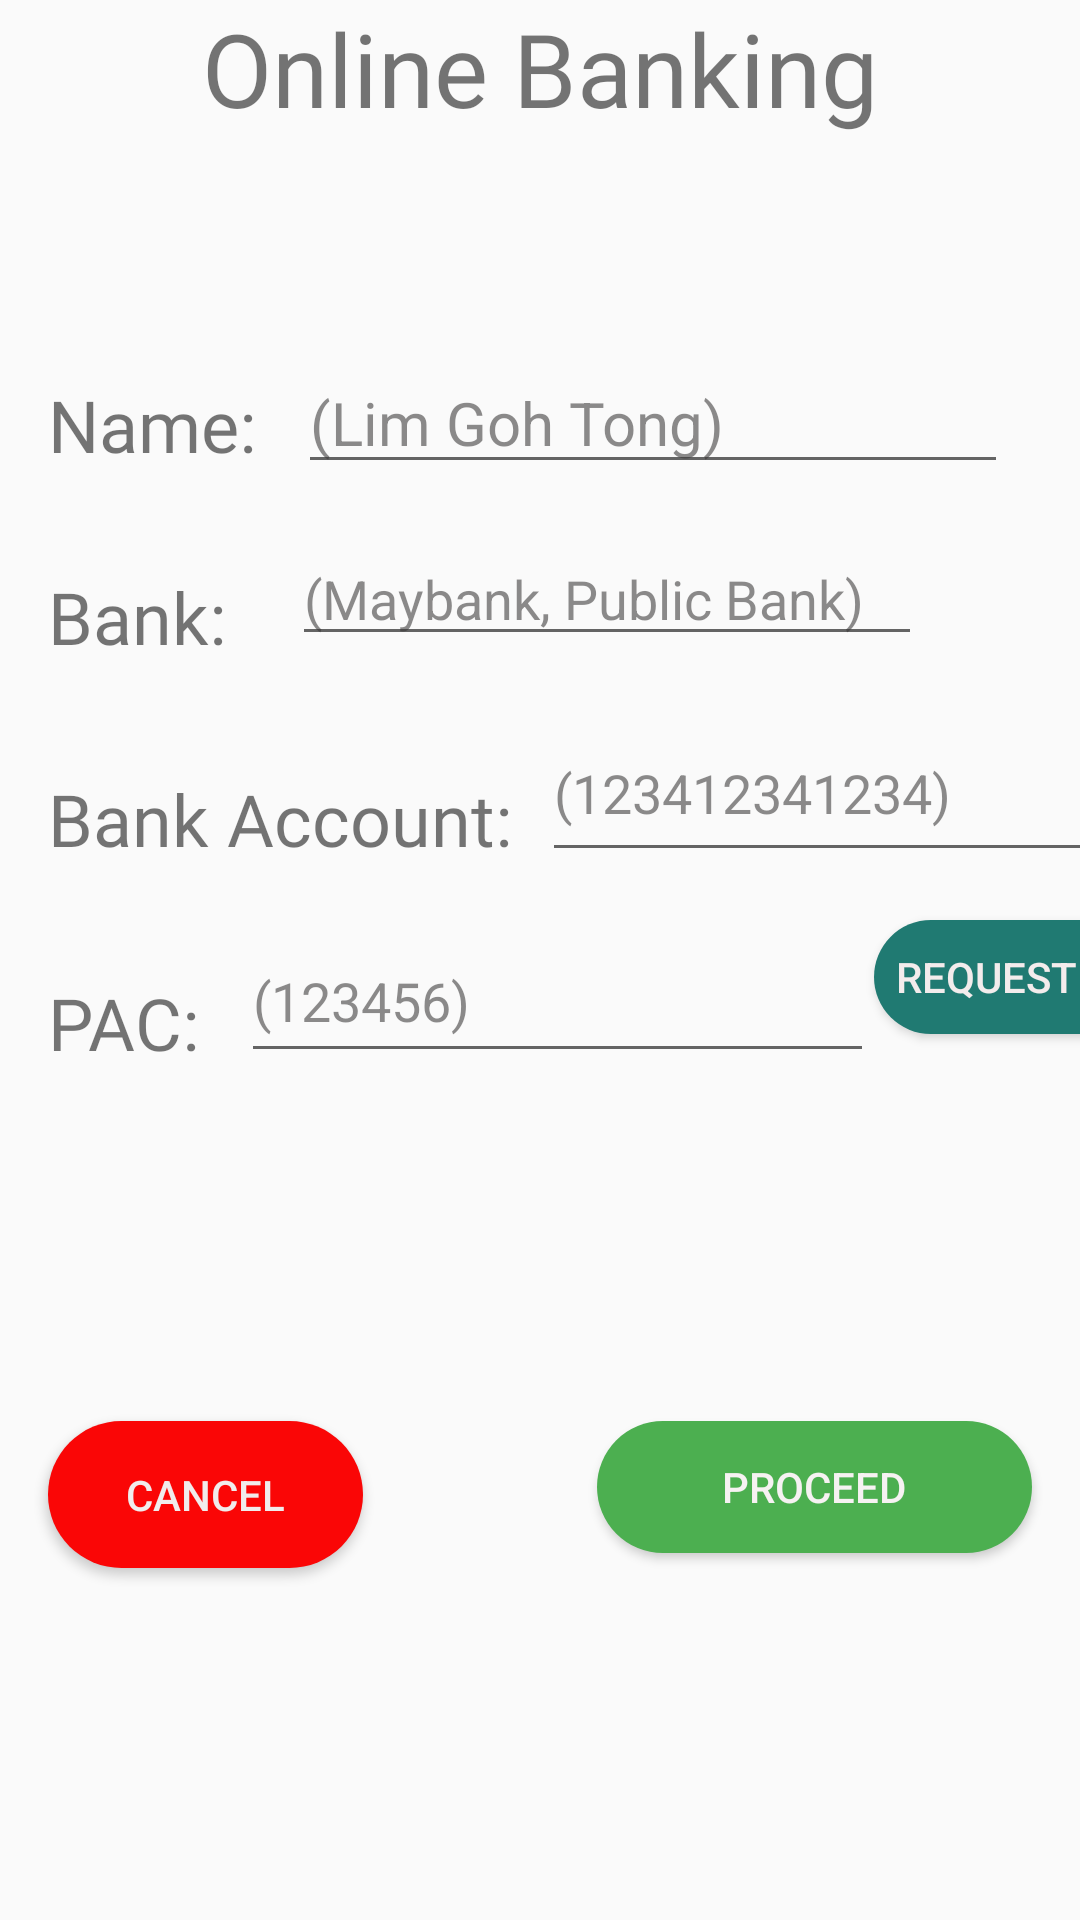

Produce the Android XML layout that renders to this screen, including the resource entries it uses.
<!-- AndroidManifest.xml: application theme Theme.LingoLearn -->
<!-- res/layout/activity_payment_online_banking.xml -->
<?xml version="1.0" encoding="utf-8"?>
<androidx.constraintlayout.widget.ConstraintLayout xmlns:android="http://schemas.android.com/apk/res/android"
    xmlns:app="http://schemas.android.com/apk/res-auto"
    xmlns:tools="http://schemas.android.com/tools"
    android:layout_width="match_parent"
    android:layout_height="match_parent"
    android:background="@drawable/background"
    tools:context=".ui.payment.PaymentOnlineBankingActivity">

    <TextView
        android:id="@+id/payment_bank_title"
        android:layout_width="wrap_content"
        android:layout_height="wrap_content"
        android:fontFamily="@font/audiowide"
        android:text="Online Banking"
        android:textSize="34sp"
        app:layout_constraintEnd_toEndOf="parent"
        app:layout_constraintStart_toStartOf="parent"
        app:layout_constraintTop_toTopOf="parent" />

    <TextView
        android:id="@+id/payment_bank_name_title"
        android:layout_width="wrap_content"
        android:layout_height="wrap_content"
        android:layout_marginTop="80dp"
        android:layout_marginStart="16dp"
        android:fontFamily="@font/allerta"
        android:text="Name: "
        android:textSize="24sp"
        app:layout_constraintStart_toStartOf="parent"
        app:layout_constraintTop_toBottomOf="@+id/payment_bank_title" />

    <TextView
        android:id="@+id/payment_bank_bank_title"
        android:layout_width="wrap_content"
        android:layout_height="wrap_content"
        android:layout_marginTop="28dp"
        android:layout_marginStart="16dp"
        android:fontFamily="@font/allerta"
        android:text="Bank: "
        android:textSize="24sp"
        app:layout_constraintStart_toStartOf="parent"
        app:layout_constraintTop_toBottomOf="@+id/payment_bank_name_in" />

    <TextView
        android:id="@+id/payment_bank_bank_acc_title"
        android:layout_width="wrap_content"
        android:layout_height="wrap_content"
        android:layout_marginTop="38dp"
        android:layout_marginStart="16dp"
        android:fontFamily="@font/allerta"
        android:text="Bank Account: "
        android:textSize="24sp"
        app:layout_constraintStart_toStartOf="parent"
        app:layout_constraintTop_toBottomOf="@+id/payment_bank_bank_in" />

    <TextView
        android:id="@+id/payment_bank_pac_title"
        android:layout_width="wrap_content"
        android:layout_height="wrap_content"
        android:layout_marginTop="34dp"
        android:layout_marginStart="16dp"
        android:fontFamily="@font/allerta"
        android:text="PAC: "
        android:textSize="24sp"
        app:layout_constraintStart_toStartOf="parent"
        app:layout_constraintTop_toBottomOf="@+id/payment_bank_bank_acc_in" />

    <Button
        android:id="@+id/payment_bank_cancel_btn"
        android:layout_width="105dp"
        android:layout_height="49dp"
        android:layout_marginTop="116dp"
        android:layout_marginStart="16dp"
        android:background="@drawable/round_btn"
        android:backgroundTint="#FA0606"
        android:text="Cancel"
        android:textColor="#F1ECEC"
        app:layout_constraintStart_toStartOf="parent"
        app:layout_constraintTop_toBottomOf="@+id/payment_bank_pac_in" />

    <Button
        android:id="@+id/payment_bank_proceed_btn"
        android:layout_width="145dp"
        android:layout_height="44dp"
        android:layout_marginTop="116dp"
        android:layout_marginEnd="16dp"
        android:background="@drawable/round_btn"
        android:backgroundTint="#4CAF50"
        android:text="Proceed"
        android:textColor="#F6F2F2"
        app:layout_constraintEnd_toEndOf="parent"
        app:layout_constraintTop_toBottomOf="@+id/payment_bank_pac_in" />

    <EditText
        android:id="@+id/payment_bank_name_in"
        android:layout_width="wrap_content"
        android:layout_height="wrap_content"
        android:layout_marginStart="8dp"
        android:layout_marginTop="72dp"
        android:ems="10"
        android:hint="(Lim Goh Tong)"
        android:inputType="text"
        android:textColorHint="#94393737"
        android:textSize="20sp"
        app:layout_constraintStart_toEndOf="@+id/payment_bank_name_title"
        app:layout_constraintTop_toBottomOf="@+id/payment_bank_title" />

    <EditText
        android:id="@+id/payment_bank_bank_in"
        android:layout_width="wrap_content"
        android:layout_height="wrap_content"
        android:layout_marginStart="16dp"
        android:layout_marginTop="16dp"
        android:ems="10"
        android:hint="(Maybank, Public Bank)"
        android:inputType="text"
        android:textColorHint="#94393737"
        app:layout_constraintStart_toEndOf="@+id/payment_bank_bank_title"
        app:layout_constraintTop_toBottomOf="@+id/payment_bank_name_in" />

    <EditText
        android:id="@+id/payment_bank_bank_acc_in"
        android:layout_width="200dp"
        android:layout_height="56dp"
        android:layout_marginStart="4dp"
        android:layout_marginTop="16dp"
        android:ems="10"
        android:hint="(123412341234)"
        android:inputType="text"
        android:textColorHint="#94393737"
        app:layout_constraintStart_toEndOf="@+id/payment_bank_bank_acc_title"
        app:layout_constraintTop_toBottomOf="@+id/payment_bank_bank_in" />

    <EditText
        android:id="@+id/payment_bank_pac_in"
        android:layout_width="211dp"
        android:layout_height="51dp"
        android:layout_marginStart="8dp"
        android:layout_marginTop="16dp"
        android:ems="10"
        android:hint="(123456)"
        android:inputType="text"
        android:textColorHint="#94393737"
        app:layout_constraintStart_toEndOf="@+id/payment_bank_pac_title"
        app:layout_constraintTop_toBottomOf="@+id/payment_bank_bank_acc_in" />

    <Button
        android:id="@+id/payment_bank_pac_btn"
        android:layout_width="104dp"
        android:layout_height="38dp"
        android:background="@drawable/round_btn"
        android:backgroundTint="@color/green_500"
        android:text="Request PAC"
        android:textColor="#F3ECEC"
        app:layout_constraintStart_toEndOf="@+id/payment_bank_pac_in"
        app:layout_constraintTop_toTopOf="@+id/payment_bank_pac_in" />

</androidx.constraintlayout.widget.ConstraintLayout>
<!-- resources referenced by this layout -->
<resources>
  <color name="green_500">#FF207A72</color>
  <!-- drawable round_btn (drawable) -->
  <?xml version="1.0" encoding="utf-8"?>
  <shape xmlns:android="http://schemas.android.com/apk/res/android">
      <solid android:color="#fff"/>
      <corners
          android:topRightRadius="45dp"
          android:topLeftRadius="45dp"
          android:bottomRightRadius="45dp"
          android:bottomLeftRadius="45dp"
          />
  </shape>
  <style name="Theme.LingoLearn" parent="Theme.AppCompat.Light.NoActionBar">
          
          <item name="colorPrimary">@color/green_500</item>
          <item name="colorPrimaryVariant">@color/green_700</item>
          <item name="colorOnPrimary">@color/white</item>
          
          <item name="colorSecondary">@color/teal_200</item>
          <item name="colorSecondaryVariant">@color/teal_700</item>
          <item name="colorOnSecondary">@color/black</item>
          
          <item name="android:statusBarColor">?attr/colorPrimaryVariant</item>
          
      </style>
  <color name="green_700">#FF2B593C</color>
  <color name="white">#FFFFFFFF</color>
  <color name="teal_200">#FF03DAC5</color>
  <color name="teal_700">#FF018786</color>
  <color name="black">#FF000000</color>
</resources>
